Run: headless pygame with SDL's dummy video driver; simulated clock (each Clock.tick advances the game by its frame time, no real sleeping); random seed 0; keys injected as events and as key.get_pressed() state; no mouse input.
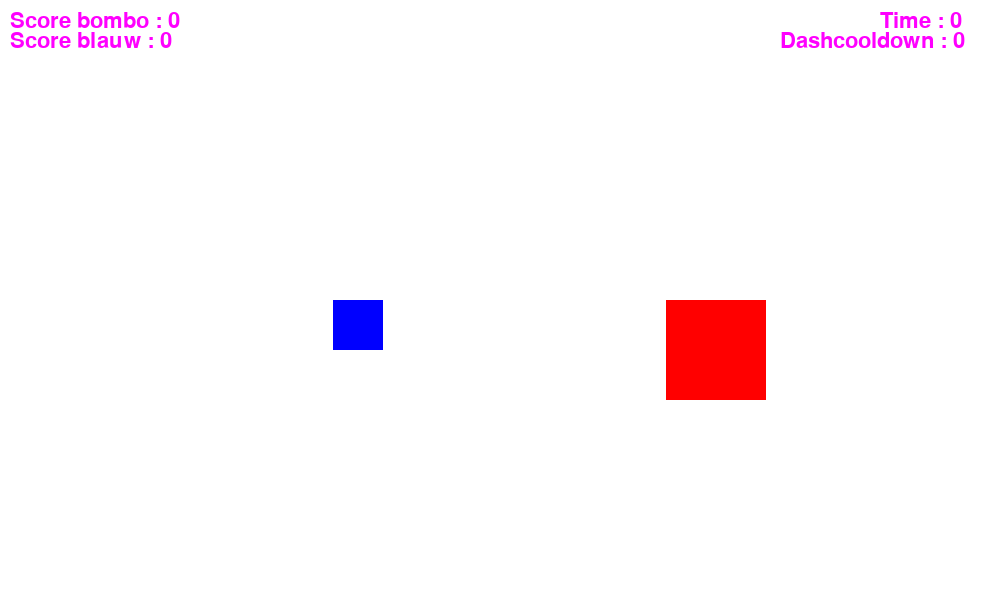
Frame 1 of 4 · flips 1–60 · no input
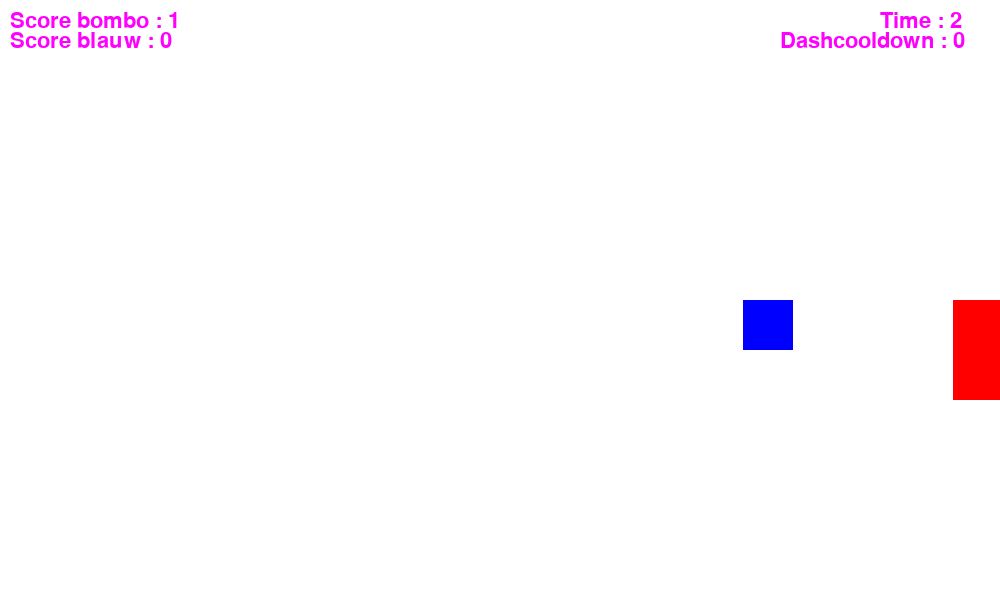
Frame 2 of 4 · flips 61–180 · tapped SPACE, RETURN · held RIGHT (→), D
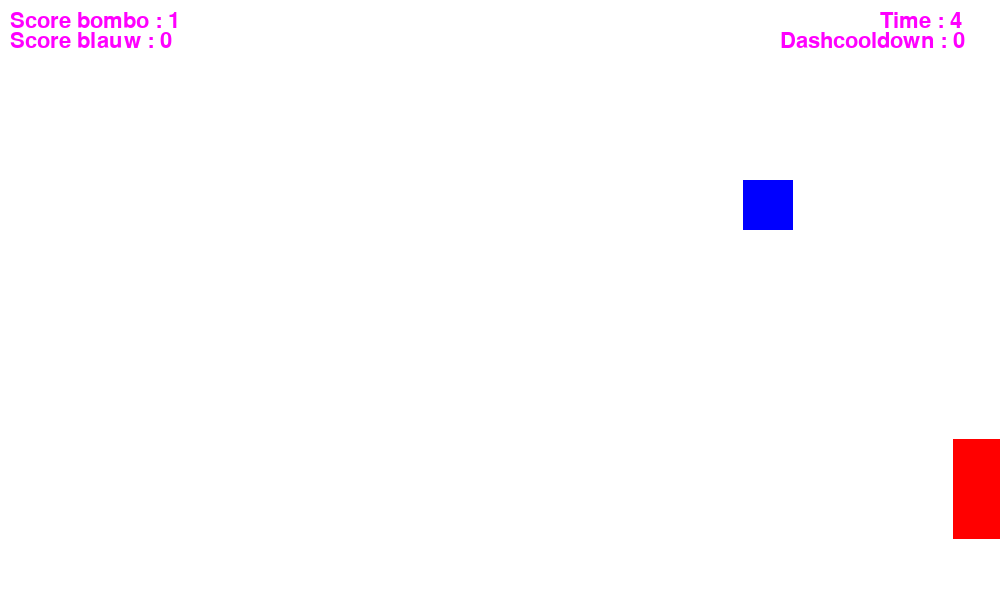
Frame 3 of 4 · flips 181–300 · held DOWN (↓), S
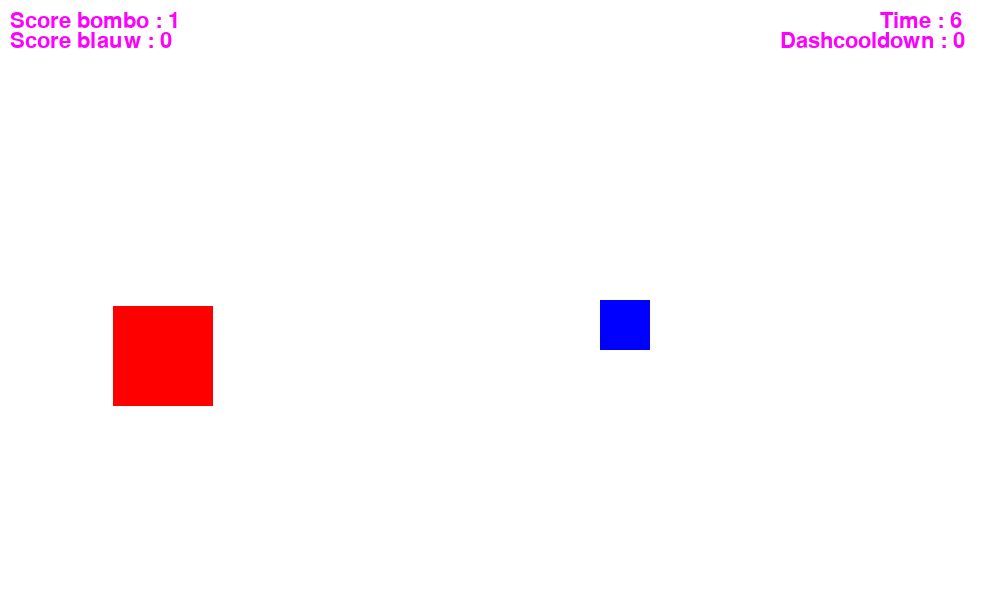
Frame 4 of 4 · flips 301–420 · held LEFT (←), A, UP (↑), W

The pygame program that drew these frames:

import pygame
import sys

# Initialize Pygame
pygame.init()

# Screen dimensions
SCREEN_WIDTH = 1000
SCREEN_HEIGHT = 600

# Colors
WHITE = (255, 255, 255)
BLUE = (0, 0, 255)
RED = (255, 0, 0)
PURPLE = (255, 0, 255)

# Set up the screen
screen = pygame.display.set_mode((SCREEN_WIDTH, SCREEN_HEIGHT))
pygame.display.set_caption("Bombo bingbob")

# Clock for controlling the frame rate
clock = pygame.time.Clock()

# Font for score and time
font = pygame.font.SysFont(None, 32)

# Score and timer
score_value = 0
scoreb_value = 0

# Text positions
textX = 10
textY = 10
text2X = 10
text2Y = 30
tijdX = SCREEN_WIDTH - 120
tijdY = 10
dashX = SCREEN_WIDTH -220
dashY = 30

# Function to show score
def show_score(x, y):
    score = font.render("Score bombo : " + str(score_value), True, PURPLE)
    screen.blit(score, (x, y))

def show_scoreb(x, y):
    scoreb = font.render("Score blauw : " + str(scoreb_value), True, PURPLE)
    screen.blit(scoreb, (x, y))

#tijdzaken
interval = 8
laatstetijd = 0


# Function to show time
def show_tijd(x, y):
    huidig = int(pygame.time.get_ticks() / 1000)
    tijd = font.render("Time : " + str(huidig), True, PURPLE)
    screen.blit(tijd, (x, y))

def show_dash(x, y):
    dashtimer =  int(bombo_dash_cool_timer / 60 )
    dash = font.render("Dashcooldown : " + str(dashtimer), True, PURPLE)
    screen.blit(dash, (x, y))



# Player setup
player_size = 50
player_x = SCREEN_WIDTH // 3
player_y = SCREEN_HEIGHT // 2
player_speed = 10

# Bombo setup
bombo_size = 100
bombo_x = SCREEN_WIDTH // 1.5
bombo_y = SCREEN_HEIGHT // 2
bombo_speed = 7
huidigBombo_speed = 7
bombo_dash = 50
bombo_dash_duur = 5
bombo_dash_cool = 600
bombo_dash_cool_timer = 0
bombo_dash_timer = 0
bombo_is_dashing = False
# Main game loop
running = True
while running:
    # Event handling
    for event in pygame.event.get():
        if event.type == pygame.QUIT:
            running = False

    # Key handling for player
    keys = pygame.key.get_pressed()
    if keys[pygame.K_a]:
        player_x -= player_speed
    if keys[pygame.K_d]:
        player_x += player_speed
    if keys[pygame.K_w]:
        player_y -= player_speed
    if keys[pygame.K_s]:
        player_y += player_speed

    # Key handling for bombo
    if keys[pygame.K_LEFT]:
        bombo_x -= huidigBombo_speed
    if keys[pygame.K_RIGHT]:
        bombo_x += huidigBombo_speed
    if keys[pygame.K_UP]:
        bombo_y -= huidigBombo_speed
    if keys[pygame.K_DOWN]:
        bombo_y += huidigBombo_speed

    # Screen loop logic for player
    if player_x > SCREEN_WIDTH:
        player_x = 0 - player_size  # Reappear on the left
    elif player_x < 0 - player_size:
        player_x = SCREEN_WIDTH  # Reappear on the right
    if player_y > SCREEN_HEIGHT:
        player_y = 0 - player_size  # Reappear on the top
    elif player_y < 0 - player_size:
        player_y = SCREEN_HEIGHT  # Reappear on the bottom

    # Screen loop logic for bombo
    if bombo_x > SCREEN_WIDTH:
        bombo_x = 0 - bombo_size  # Reappear on the left
    elif bombo_x < 0 - bombo_size:
        bombo_x = SCREEN_WIDTH  # Reappear on the right
    if bombo_y > SCREEN_HEIGHT:
        bombo_y = 0 - bombo_size  # Reappear on the top
    elif bombo_y < 0 - bombo_size:
        bombo_y = SCREEN_HEIGHT  # Reappear on the bottom


    #dash mechanics
     # Bombo snelheid aanpassen als hij aan het dashen is
    if bombo_is_dashing:
        huidigBombo_speed = bombo_dash
    else:
        huidigBombo_speed = bombo_speed
        

    # Dash activeren (Shift indrukken)
    if keys[pygame.K_SPACE] and bombo_dash_cool_timer == 0:
        bombo_is_dashing = True
        bombo_dash_timer = bombo_dash_duur
        bombo_dash_cool_timer = bombo_dash_cool  # Zet cooldown

    # Dash-timer aftellen
    if bombo_is_dashing:
        if bombo_dash_timer > 0:
            bombo_dash_timer -= 1
    if bombo_dash_timer <= 0:
        bombo_is_dashing = False

    # Cooldown-timer aftellen
    if bombo_dash_cool_timer > 0:
        bombo_dash_cool_timer -= 1

    # Create Rect objects for collision detection
    player_rect = pygame.Rect(player_x, player_y, player_size, player_size)
    bombo_rect = pygame.Rect(bombo_x, bombo_y, bombo_size, bombo_size)

    # Collision detection
    if player_rect.colliderect(bombo_rect):
        score_value += 1  # Increase score by 1
        bombo_x = SCREEN_WIDTH // 1.5
        bombo_y = SCREEN_HEIGHT // 2
        player_x = SCREEN_WIDTH // 3
        player_y = SCREEN_HEIGHT // 2

    # Drawing everything
    screen.fill(WHITE)
    pygame.draw.rect(screen, BLUE, player_rect)
    pygame.draw.rect(screen, RED, bombo_rect)


    #score blauw en tijd
    huidig = int(pygame.time.get_ticks() / 1000)
    if (huidig - laatstetijd >= interval):
        scoreb_value = scoreb_value + 1
        laatstetijd = huidig
    
    # Show score and time
    show_score(textX, textY)
    show_scoreb(text2X, text2Y)
    show_tijd(tijdX, tijdY)
    show_dash(dashX, dashY)


    # Update the display
    pygame.display.update()

    # Control the frame rate
    clock.tick(60)

# Quit Pygame
pygame.quit()
sys.exit()
